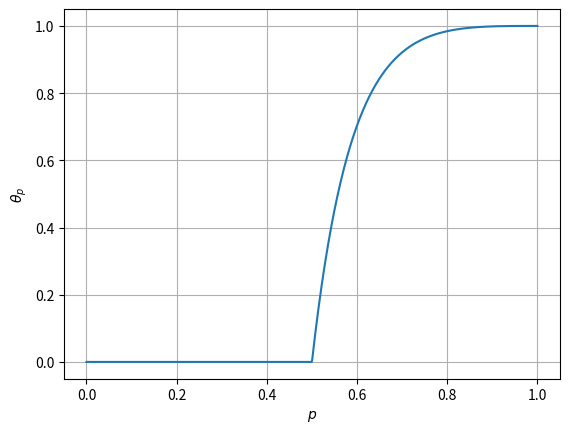

This chart was generated by the following Python code:
import numpy as np
import matplotlib.pyplot as plt
xaxis = np.linspace(0,1,1000)
yaxis = np.zeros((1000))
for i in range(1000):
    p = xaxis[i]
    if p<=0.5:
        phi=0
    else:
        phi=(2*p-1)/p**2
    yaxis[i]=3*p*phi-3*p**2*phi**2+p**3*phi**3
plt.plot(xaxis,yaxis)
plt.xlabel(r'$p$')
plt.ylabel(r'$\theta_p$')
plt.grid()
plt.show()
